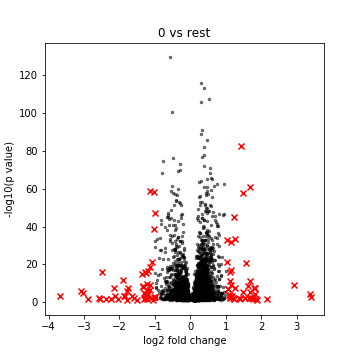

The file beside this chart, header and first rows:
, genes, logfoldchange, pvals
0, CTAG2, 3.4, 0.002689
1, CCL2, 3.359, 5.965608182381076e-05
2, DSCR8, 2.918, 7.932550629949095e-10
3, SAA1, 2.16, 0.01997
4, FMN2, 1.884, 0.04706
5, CST4, 1.854, 0.03562
6, SERPINB2, 1.819, 4.0204781758146105e-08
7, PSG4, 1.818, 3.0376716012341203e-05
8, SUSD3, 1.781, 4.370147942008422e-08
9, TP73-AS1, 1.767, 0.0369
10, LINC01207, 1.747, 0.003843
11, BST2, 1.691, 7.3852975777008875e-62
12, AFAP1-AS1, 1.688, 7.464356991941119e-12
13, SLC22A18AS, 1.67, 2.919363464660448e-06
14, TMLHE, 1.669, 0.01193
15, TENM1, 1.662, 0.00941
16, ZG16B, 1.635, 5.125511391620762e-09
17, RP11-149I23.3, 1.556, 1.201289368458109e-21
18, RP11-317N12.1, 1.553, 0.008627
19, SPOCK1, 1.537, 0.01161
20, SPANXB1, 1.483, 1.249153326417652e-58
21, ADGRE1, 1.481, 4.267517163153699e-06
22, HIST1H4C, 1.42, 3.550605179467238e-83
23, FAM84B, 1.389, 0.02195
24, CLDN4, 1.382, 0.003905
25, LINC01224, 1.259, 2.2387075683740418e-08
26, AFF3, 1.251, 4.1286942601712994e-34
27, SPDEF, 1.237, 0.02411
28, MAGEA6, 1.236, 1.4089390070711485e-45
29, TSPAN8, 1.203, 0.00685
30, KCNAB2, 1.163, 0.0004108
31, NANOS1, 1.156, 8.0376541941262e-18
32, S100A4, 1.144, 8.959739260718775e-33
33, PARD6B, 1.144, 1.0361457873525357e-09
34, SNX10, 1.133, 0.002304
35, ARHGAP5-AS1, 1.123, 0.003119
36, ST6GALNAC5, 1.117, 0.0002536
37, C4BPB, 1.115, 1.341945735044938e-16
38, LINC01021, 1.113, 0.01218
39, INSR, 1.108, 6.158182070666094e-12
40, ROR1, 1.089, 0.0001404
41, SLAMF7, 1.067, 6.536237221104596e-08
42, FAT3, 1.056, 1.9490427298751264e-07
43, ADAMTS12, 1.04, 4.115843137505261e-22
44, IL7R, 1.03, 9.050039193706607e-34
45, LRRC61, 0.9943, 3.910837822690691e-17
46, RP11-54A9.1, 0.9903, 0.0001617
47, HIST1H2BB, 0.9613, 0.004221
48, MEF2C, 0.9602, 2.735554099800092e-06
49, UNG, 0.9598, 3.484310416165518e-63
50, MITF, 0.9413, 2.619084585285591e-47
51, CHRM3, 0.9401, 0.009306
52, FCHO1, 0.9332, 1.1207214118425194e-08
53, SPANXC, 0.9304, 6.246421061348906e-47
54, CTPS2, 0.9271, 0.03081
55, DNAAF3, 0.9264, 0.01132
56, RP11-180C1.1, 0.9263, 0.03821
57, ABCA7, 0.9031, 1.247644010028968e-05
58, PQLC2, 0.8882, 2.765270309849301e-05
59, FAM49A, 0.8804, 0.001793
... 4,385 more rows
